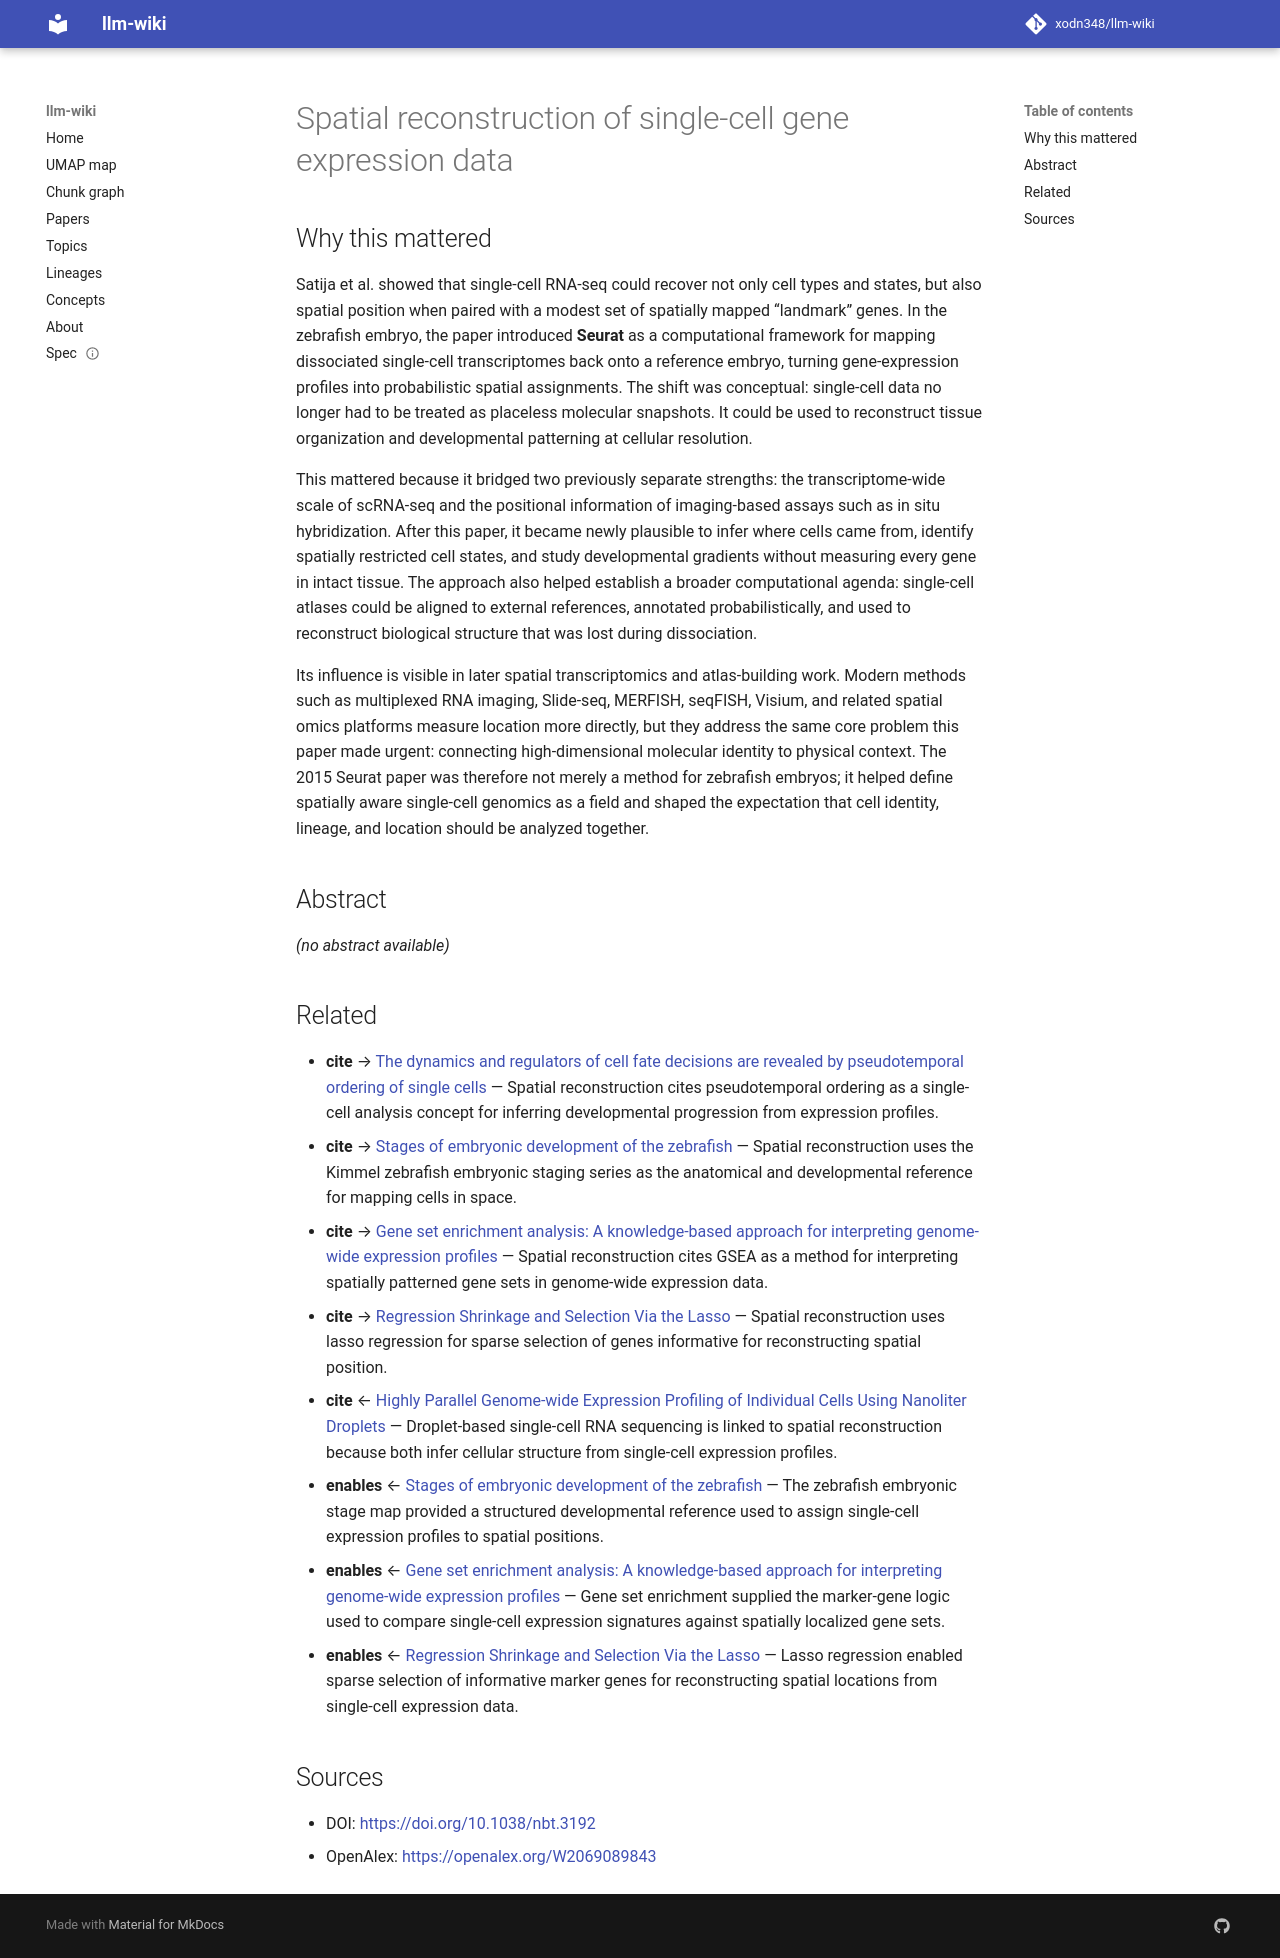

repository: xodn348/llm-wiki · page: paper/10_1038_nbt_3192/index.html · generator: mkdocs

---
title: Spatial reconstruction of single-cell gene expression data
doi: 10.1038/nbt.3192
openalex_id: https://openalex.org/W2069089843
year: 2015
venue: Nature Biotechnology
authors: Rahul Satija, Jeffrey A. Farrell, David Gennert, Alexander F. Schier, Aviv
  Regev
citations: 7593
fleming_tier: true
concepts:
- Computational biology
- Gene expression
- Gene
- Biology
- Genetics
---

# Spatial reconstruction of single-cell gene expression data

## Why this mattered

Satija et al. showed that single-cell RNA-seq could recover not only cell types and states, but also spatial position when paired with a modest set of spatially mapped “landmark” genes. In the zebrafish embryo, the paper introduced **Seurat** as a computational framework for mapping dissociated single-cell transcriptomes back onto a reference embryo, turning gene-expression profiles into probabilistic spatial assignments. The shift was conceptual: single-cell data no longer had to be treated as placeless molecular snapshots. It could be used to reconstruct tissue organization and developmental patterning at cellular resolution.

This mattered because it bridged two previously separate strengths: the transcriptome-wide scale of scRNA-seq and the positional information of imaging-based assays such as in situ hybridization. After this paper, it became newly plausible to infer where cells came from, identify spatially restricted cell states, and study developmental gradients without measuring every gene in intact tissue. The approach also helped establish a broader computational agenda: single-cell atlases could be aligned to external references, annotated probabilistically, and used to reconstruct biological structure that was lost during dissociation.

Its influence is visible in later spatial transcriptomics and atlas-building work. Modern methods such as multiplexed RNA imaging, Slide-seq, MERFISH, seqFISH, Visium, and related spatial omics platforms measure location more directly, but they address the same core problem this paper made urgent: connecting high-dimensional molecular identity to physical context. The 2015 Seurat paper was therefore not merely a method for zebrafish embryos; it helped define spatially aware single-cell genomics as a field and shaped the expectation that cell identity, lineage, and location should be analyzed together.

## Abstract

_(no abstract available)_


## Related

- **cite** → [The dynamics and regulators of cell fate decisions are revealed by pseudotemporal ordering of single cells](10_1038_nbt_2859.md) — Spatial reconstruction cites pseudotemporal ordering as a single-cell analysis concept for inferring developmental progression from expression profiles.
- **cite** → [Stages of embryonic development of the zebrafish](10_1002_aja_1002030302.md) — Spatial reconstruction uses the Kimmel zebrafish embryonic staging series as the anatomical and developmental reference for mapping cells in space.
- **cite** → [Gene set enrichment analysis: A knowledge-based approach for interpreting genome-wide expression profiles](10_1073_pnas_0506580102.md) — Spatial reconstruction cites GSEA as a method for interpreting spatially patterned gene sets in genome-wide expression data.
- **cite** → [Regression Shrinkage and Selection Via the Lasso](10_1111_j_2517_6161_1996_tb02080_x.md) — Spatial reconstruction uses lasso regression for sparse selection of genes informative for reconstructing spatial position.
- **cite** ← [Highly Parallel Genome-wide Expression Profiling of Individual Cells Using Nanoliter Droplets](10_1016_j_cell_2015_05_002.md) — Droplet-based single-cell RNA sequencing is linked to spatial reconstruction because both infer cellular structure from single-cell expression profiles.
- **enables** ← [Stages of embryonic development of the zebrafish](10_1002_aja_1002030302.md) — The zebrafish embryonic stage map provided a structured developmental reference used to assign single-cell expression profiles to spatial positions.
- **enables** ← [Gene set enrichment analysis: A knowledge-based approach for interpreting genome-wide expression profiles](10_1073_pnas_0506580102.md) — Gene set enrichment supplied the marker-gene logic used to compare single-cell expression signatures against spatially localized gene sets.
- **enables** ← [Regression Shrinkage and Selection Via the Lasso](10_1111_j_2517_6161_1996_tb02080_x.md) — Lasso regression enabled sparse selection of informative marker genes for reconstructing spatial locations from single-cell expression data.


## Sources

- DOI: [https://doi.org/10.1038/nbt.3192](https://doi.org/10.1038/nbt.3192)
- OpenAlex: [https://openalex.org/W2069089843](https://openalex.org/W2069089843)
